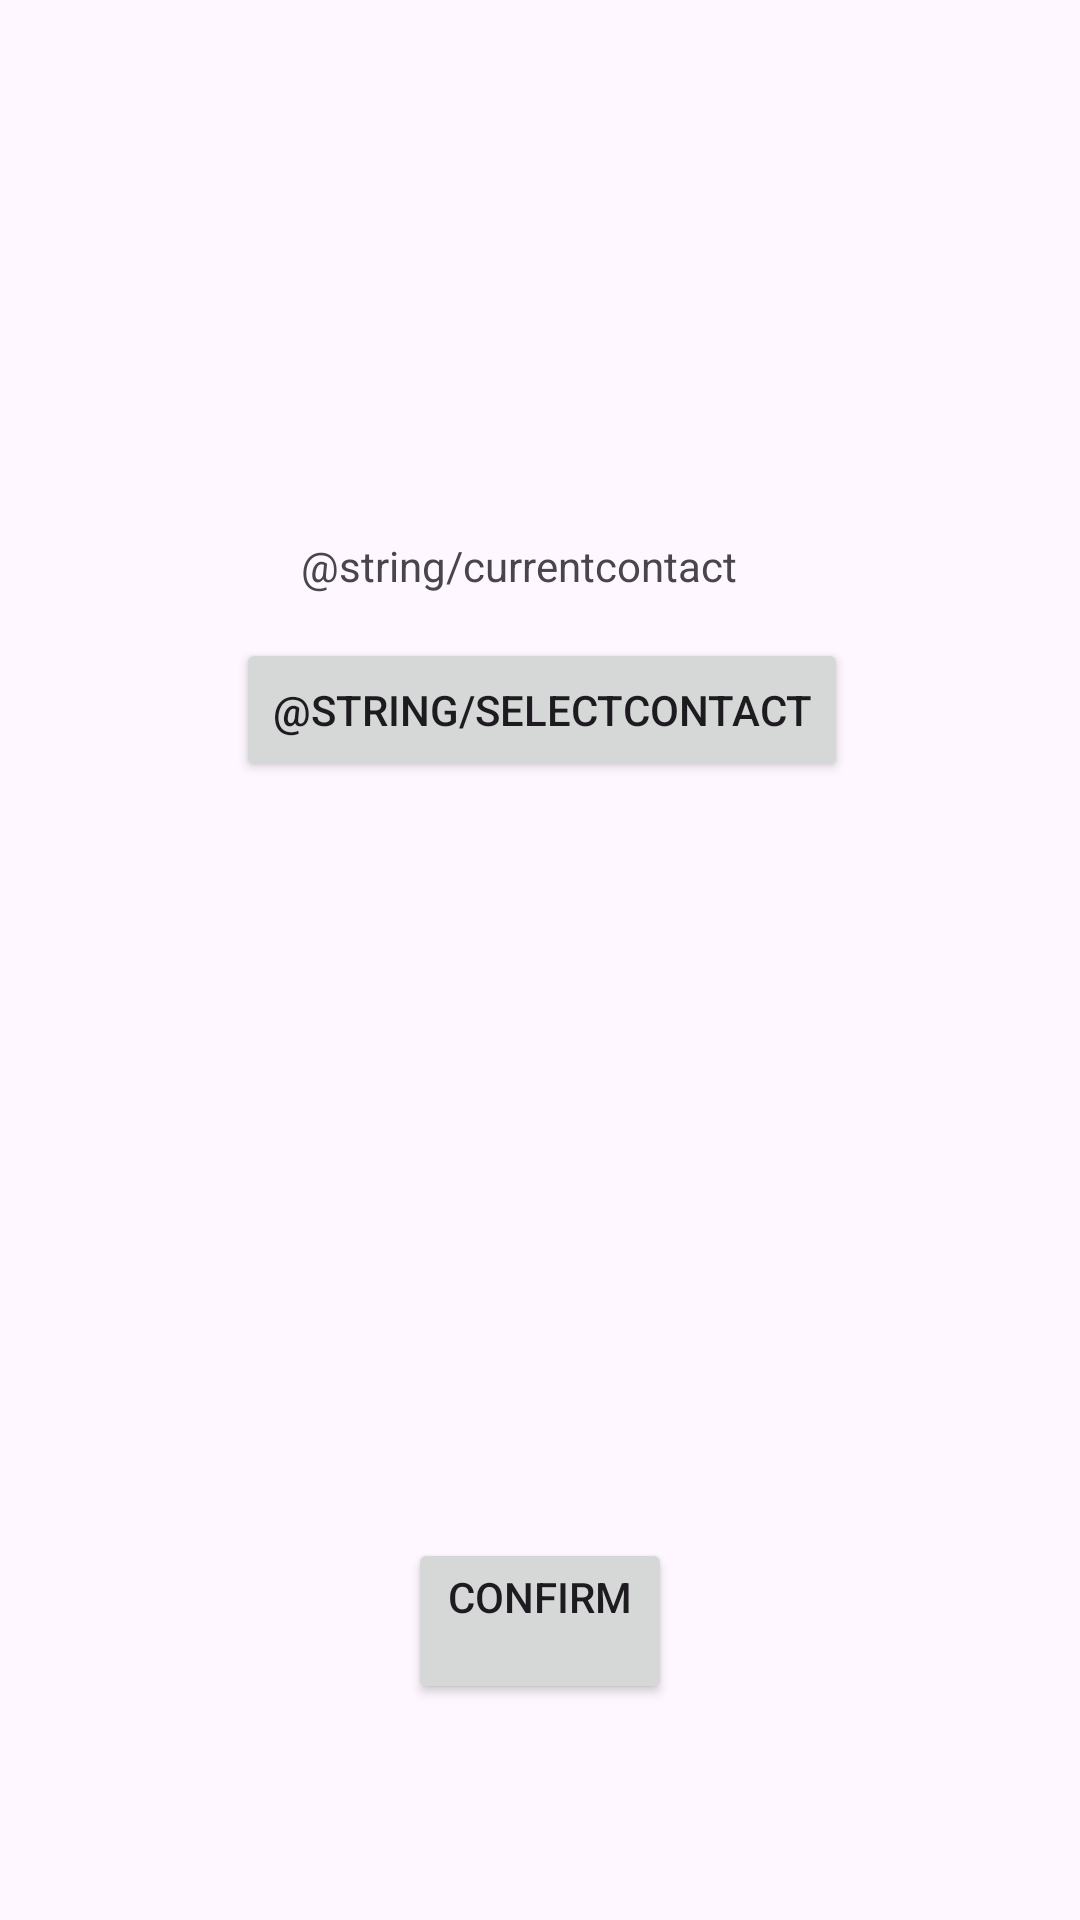

Produce the Android XML layout that renders to this screen, including the resource entries it uses.
<!-- AndroidManifest.xml: application theme Theme.TextAuto -->
<!-- res/layout/condition_recieve_message.xml -->
<?xml version="1.0" encoding="utf-8"?>
<androidx.constraintlayout.widget.ConstraintLayout xmlns:android="http://schemas.android.com/apk/res/android"
    xmlns:app="http://schemas.android.com/apk/res-auto"
    xmlns:tools="http://schemas.android.com/tools"
    android:layout_width="match_parent"
    android:layout_height="match_parent">

    <Button
        android:id="@+id/confirmrecievemessage"
        android:layout_width="wrap_content"
        android:layout_height="wrap_content"
        android:layout_marginStart="155dp"
        android:layout_marginEnd="155dp"
        android:layout_marginBottom="72dp"
        android:text="@string/Confirm"
        app:layout_constraintBottom_toBottomOf="parent"
        app:layout_constraintEnd_toEndOf="parent"
        app:layout_constraintStart_toStartOf="parent" />

    <Button
        android:id="@+id/selectcontactrecieve"
        android:layout_width="wrap_content"
        android:layout_height="wrap_content"
        android:layout_marginStart="136dp"
        android:layout_marginEnd="135dp"
        android:layout_marginBottom="252dp"
        android:text="@string/selectcontact"
        app:layout_constraintBottom_toTopOf="@+id/confirmrecievemessage"
        app:layout_constraintEnd_toEndOf="parent"
        app:layout_constraintStart_toStartOf="parent" />

    <TextView
        android:id="@+id/textView2"
        android:layout_width="wrap_content"
        android:layout_height="wrap_content"
        android:layout_marginStart="100dp"
        android:layout_marginTop="179dp"
        android:layout_marginEnd="100dp"
        android:text="@string/currentcontact"
        android:textAlignment="center"
        app:layout_constraintEnd_toEndOf="parent"
        app:layout_constraintHorizontal_bias="0.0"
        app:layout_constraintStart_toStartOf="parent"
        app:layout_constraintTop_toTopOf="parent" />
</androidx.constraintlayout.widget.ConstraintLayout>
<!-- resources referenced by this layout -->
<resources>
  <string name="Confirm">Confirm\n</string>
  <style name="Theme.TextAuto" parent="Base.Theme.TextAuto" />
  <style name="Base.Theme.TextAuto" parent="Theme.Material3.DayNight">
          
          
      </style>
</resources>
